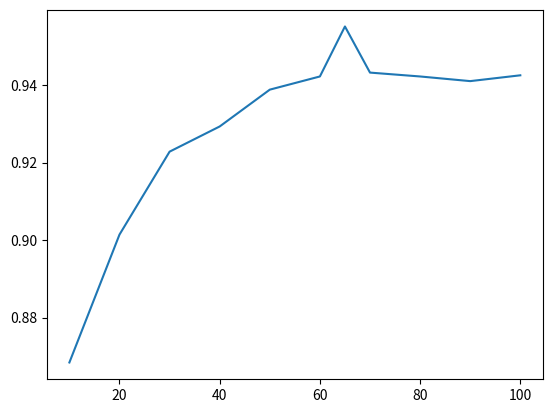

Generate this figure with matplotlib:
from matplotlib import pyplot as plt
import numpy as np

x=[10,20,30,40,50,60,65,70,80,90,100]
y=[0.902,0.870,0.907, 0.885,0.916,0.853,0.855,0.873,0.804,0.863]
y2=[0.905,0.890,0.865,0.863,0.880,0.926,0.892,0.844,0.888,0.879]
y3=[0.884,0.846,0.846,0.870,0.877,0.877,0.912,0.816,0.884,0.927]
y4=[0.889,0.862,0.830,0.870,0.862,0.910,0.826,0.885,0.880,0.842]
y_true=[0.8543,0.8625,0.8662,0.8706,0.8703,0.8802,0.8874,0.8862,0.8781,0.8804]
y_true2=[0.8684,0.9014,0.9228,0.9293,0.9388,0.9422,0.9551,0.9432,0.9422,0.9410,0.9425]

#plt.plot(x,y_true)
plt.plot(x,y_true2)
plt.show()
#plt.savefig("experience_neurone_plot.png")

n=0.65

y=9551,9562